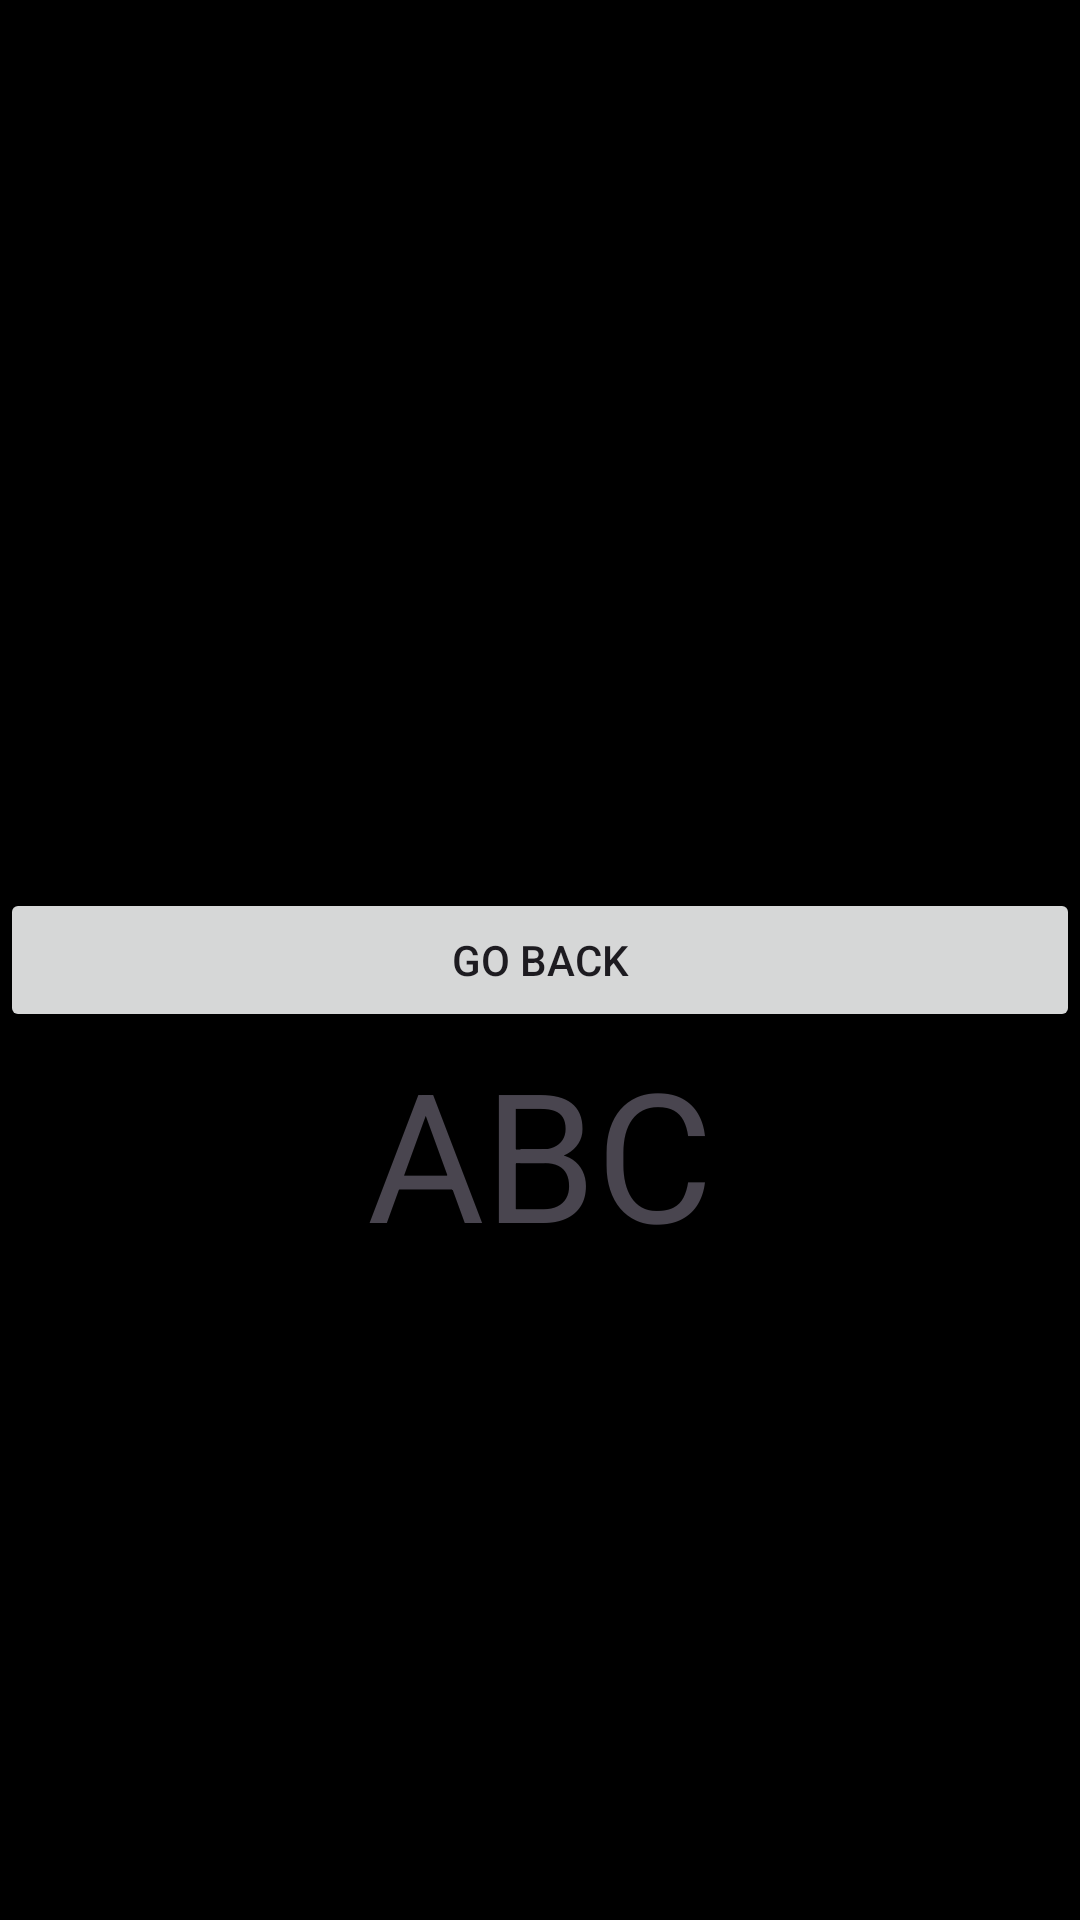

Android layout source for this screen:
<!-- AndroidManifest.xml: application theme Theme.CalendarApp -->
<!-- res/layout/activity_odcactivity.xml -->
<?xml version="1.0" encoding="utf-8"?>
<androidx.constraintlayout.widget.ConstraintLayout xmlns:android="http://schemas.android.com/apk/res/android"
    xmlns:app="http://schemas.android.com/apk/res-auto"
    xmlns:tools="http://schemas.android.com/tools"
    android:id="@+id/onDayClickActivity"
    android:layout_width="match_parent"
    android:layout_height="match_parent"
    android:background="@color/black"
    tools:context=".ODCActivity">

    <LinearLayout
        android:id="@+id/linearLayout"
        android:layout_width="match_parent"
        android:layout_height="wrap_content"
        android:layout_marginTop="20dp"
        android:layout_marginBottom="20dp"
        android:orientation="horizontal"
        app:layout_constraintBottom_toBottomOf="parent"
        app:layout_constraintEnd_toEndOf="parent"
        app:layout_constraintStart_toStartOf="parent"
        app:layout_constraintTop_toTopOf="parent">


        <Button
            android:id="@+id/goBackToCalendarView"
            android:layout_width="match_parent"
            android:layout_height="match_parent"
            android:onClick="startMainActivity"
            android:text="Go Back"
            android:textAlignment="center" />


    </LinearLayout>

    <LinearLayout
        android:layout_width="match_parent"
        android:layout_height="0dp"
        android:orientation="horizontal"
        app:layout_constraintBottom_toBottomOf="parent"
        app:layout_constraintTop_toBottomOf="@+id/linearLayout"
        tools:layout_editor_absoluteX="1dp">

        <TextView
            android:id="@+id/testView"
            android:textAlignment="center"
            android:layout_width="match_parent"
            android:layout_height="match_parent"
            android:textSize="60sp"
            android:textColor="@color/orange_buttons"
            android:text="ABC"/>
    </LinearLayout>


</androidx.constraintlayout.widget.ConstraintLayout>
<!-- resources referenced by this layout -->
<resources>
  <color name="black">#FF000000</color>
  <style name="Theme.CalendarApp" parent="Base.Theme.CalendarApp" />
  <style name="Base.Theme.CalendarApp" parent="Theme.Material3.DayNight.NoActionBar">
          
          
      </style>
</resources>
